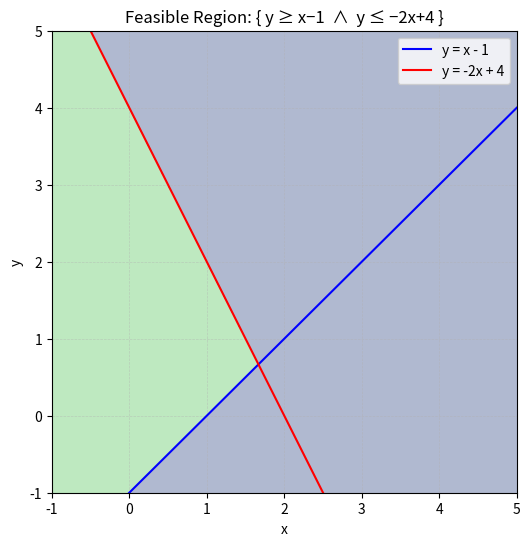

This chart was generated by the following Python code:
# inequalities_exercises.py

""" Inequality Exercises """

"""
    1. Simple Inequality with a Loop
       Find all integer x in [a, b] such that 2x – 5 > 3.

    Exercise:
    Write a function `filter_simple(a, b)` that returns a list of all x in the inclusive range [a, b]
    satisfying 2*x - 5 > 3, then print the result for a = -5, b = 10.
"""
# Your Solution...
def filter_simple(a,b):
    result=[]
    for x in range(a,b+1):
        if x**2-4*x+3>0:
            result.append(x)
    return result

print("1) 2x - 5 > 3 for x in [-5,10]:", filter_simple(-5, 10), "\n")



"""
    2. Symbolic Solution with Sympy
       Solve the quadratic inequality x² – 4x + 3 ≤ 0 symbolically.

    Exercise:
    Use sympy’s `solve_univariate_inequality` to find the solution set of
        x**2 - 4*x + 3 <= 0
    and print it.
"""
# Your Solution...

import sympy as sp

x=sp.symbols('x',real=True)
sol=sp.solve_univariate_inequality(x**2-4*x+3<=0,x)

print(sol,"\n")



"""
    3. System of Linear Inequalities with Sympy
       Find the overlap region for:
           x + 2y ≤ 6
           2x -  y ≥ 1

    Exercise:
    Use sympy’s `reduce_inequalities` (or equivalent) to solve the system
        [x + 2*y <= 6,  2*x - y >= 1]
    and display the solution conditions.
"""
# Your Solution...
x, y=sp.symbols('x y')
inequality1= x+ 2*y <6
inequality2= 2*x - y >=1

solution=sp.reduce_inequalities([inequality1,inequality2], x)
solution1=sp.reduce_inequalities([inequality1,inequality2], y)
print(solution)
print(solution1, "\n")


"""
    4. Graphing a Feasible Region with Matplotlib
       Plot the region defined by:
           y ≥ x - 1
           y ≤ -2*x + 4

    Exercise:
    Create a grid over x,y in [-1, 5] and use numpy + matplotlib to shade the intersection
    of the two half-planes. Draw the boundary lines and show the feasible region.
"""
# Your Solution...
import numpy as np
import matplotlib.pyplot as plt

x_vals=np.linspace(-1,5,400)
y_vals=np.linspace(-1,5,400)
x,y=np.meshgrid(x_vals, y_vals)

region1=(y>=x-1)
region2 = (y <= -2*x + 4)


feasible = region1 & region2


plt.figure(figsize=(6,6))
plt.contourf(x, y, feasible, levels=[-0.5, 0.5, 1.5], alpha=0.4)


plt.plot(x_vals,      x_vals - 1,  'b-', label='y = x - 1')
plt.plot(x_vals, -2*x_vals + 4,     'r-', label='y = -2x + 4')


plt.title("Feasible Region: { y ≥ x−1  ∧  y ≤ −2x+4 }")
plt.xlabel("x")
plt.ylabel("y")
plt.legend(loc='upper right')
plt.xlim(-1, 5)
plt.ylim(-1, 5)

plt.grid(True, linestyle='--', linewidth=0.5, alpha=0.5)
plt.show()


"""
    5. Using a List Comprehension
       Filter values in [-5,5] satisfying |x| < 3

    Exercise:
    Write a single list comprehension that produces all integers x between -5 and 5
    for which abs(x) < 3, then print the resulting list.
"""
# Your Solution...
filtered=[x for x in range(-5,6) if abs(x)<3]
print(filtered)
